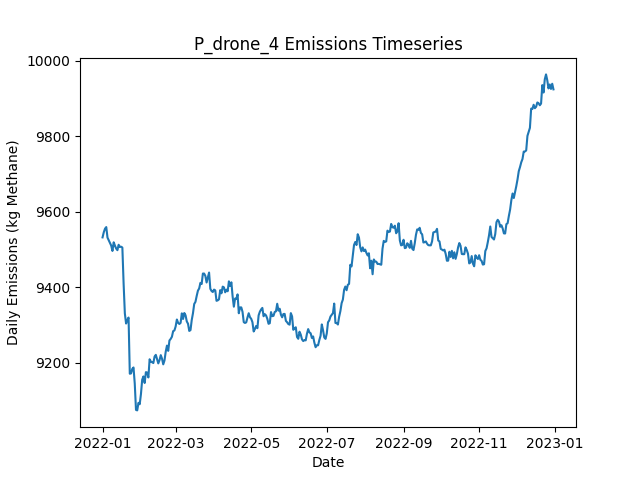

The table this chart was drawn from, first rows:
Date, Daily Emissions (Kg Methane), Daily Mitigable Emissions (Kg Methane), Daily Non-Mitigable Emissions (Kg Methan…, Daily Cost ($), Active Leaks, New Leaks, Leaks Repaired, Leaks Naturally Repaired, Leaks Tagged, Daily Repair Cost ($), Daily Natural Repair Cost ($), drone Deployment Cost ($), drone Sites flagged for Follow-Up, drone Leaks tagged for repair, drone Sites Visited, drone Travel Time (Minutes), drone Survey Time (Minutes), OGI_FU Deployment Cost ($), OGI_FU Sites flagged for Follow-Up, OGI_FU Leaks tagged for repair, OGI_FU Sites Visited, OGI_FU Travel Time (Minutes), OGI_FU Survey Time (Minutes)
2022-01-01, 9532, 6543, 2989, 500, 3578, 3591, 0, 8, 0.00000, 0.00000, 1600, 500, 0, , 9, 300, 180, 0.00000, , 0, 0, 0, 0
2022-01-02, 9546, 6556, 2990, 500, 3583, 15, 0, 6, 0.00000, 0.00000, 1200, 500, 0, , 9, 300, 180, 0.00000, , 0, 0, 0, 0
2022-01-03, 9555, 6544, 3011, 1000, 3580, 11, 0, 11, 26, 0.00000, 2200, 500, 1, , 9, 300, 180, 500, , 26, 1, 30, 120
2022-01-04, 9560, 6544, 3016, 1000, 3587, 12, 0, 3, 23, 0.00000, 600, 500, 1, , 9, 300, 180, 500, , 23, 1, 30, 120
2022-01-05, 9532, 6523, 3009, 500, 3587, 9, 0, 6, 0.00000, 0.00000, 1200, 500, 0, , 9, 300, 180, 0.00000, , 0, 0, 0, 0
2022-01-06, 9525, 6518, 3007, 500, 3583, 5, 0, 7, 0.00000, 0.00000, 1400, 500, 0, , 9, 300, 180, 0.00000, , 0, 0, 0, 0
2022-01-07, 9518, 6498, 3020, 500, 3586, 13, 0, 8, 0.00000, 0.00000, 1600, 500, 0, , 9, 300, 180, 0.00000, , 0, 0, 0, 0
2022-01-08, 9510, 6500, 3010, 1500, 3590, 13, 0, 6, 46, 0.00000, 1200, 500, 2, , 9, 300, 180, 1000, , 46, 2, 60, 240
2022-01-09, 9496, 6493, 3003, 500, 3584, 6, 0, 7, 0.00000, 0.00000, 1400, 500, 0, , 9, 300, 180, 0.00000, , 0, 0, 0, 0
2022-01-10, 9519, 6504, 3015, 500, 3586, 14, 0, 11, 0.00000, 0.00000, 2200, 500, 0, , 9, 300, 180, 0.00000, , 0, 0, 0, 0
2022-01-11, 9510, 6500, 3010, 500, 3577, 2, 0, 7, 0.00000, 0.00000, 1400, 500, 0, , 9, 300, 180, 0.00000, , 0, 0, 0, 0
2022-01-12, 9503, 6502, 3001, 1000, 3577, 10, 0, 7, 15, 0.00000, 1400, 500, 1, , 1, 30, 20, 500, , 15, 1, 30, 120
2022-01-13, 9498, 6499, 3000, 500, 3579, 11, 0, 4, 23, 0.00000, 800, 0.00000, 1, , 0, 0, 0, 500, , 23, 1, 30, 120
2022-01-14, 9513, 6515, 2997, 0.00000, 3579, 9, 0, 6, 0.00000, 0.00000, 1200, 0.00000, 0, , 0, 0, 0, 0.00000, , 0, 0, 0, 0
2022-01-15, 9507, 6530, 2977, 0.00000, 3580, 9, 0, 2, 0.00000, 0.00000, 400, 0.00000, 0, , 0, 0, 0, 0.00000, , 0, 0, 0, 0
2022-01-16, 9508, 6541, 2966, 0.00000, 3584, 11, 0, 2, 0.00000, 0.00000, 400, 0.00000, 0, , 0, 0, 0, 0.00000, , 0, 0, 0, 0
2022-01-17, 9505, 6538, 2967, 0.00000, 3585, 6, 0, 3, 0.00000, 0.00000, 600, 0.00000, 0, , 0, 0, 0, 0.00000, , 0, 0, 0, 0
2022-01-18, 9410, 6443, 2967, 5000, 3557, 8, 25, 8, 0.00000, 5000, 1600, 0.00000, 0, , 0, 0, 0, 0.00000, , 0, 0, 0, 0
2022-01-19, 9331, 6365, 2966, 4000, 3543, 12, 20, 5, 0.00000, 4000, 1000, 0.00000, 0, , 0, 0, 0, 0.00000, , 0, 0, 0, 0
2022-01-20, 9304, 6339, 2964, 0.00000, 3537, 6, 0, 10, 0.00000, 0.00000, 2000, 0.00000, 0, , 0, 0, 0, 0.00000, , 0, 0, 0, 0
2022-01-21, 9314, 6344, 2970, 0.00000, 3539, 9, 0, 4, 0.00000, 0.00000, 800, 0.00000, 0, , 0, 0, 0, 0.00000, , 0, 0, 0, 0
2022-01-22, 9320, 6353, 2967, 0.00000, 3543, 13, 0, 7, 0.00000, 0.00000, 1400, 0.00000, 0, , 0, 0, 0, 0.00000, , 0, 0, 0, 0
2022-01-23, 9171, 6208, 2963, 8400, 3502, 13, 42, 5, 0.00000, 8400, 1000, 0.00000, 0, , 0, 0, 0, 0.00000, , 0, 0, 0, 0
2022-01-24, 9172, 6216, 2956, 0.00000, 3504, 8, 0, 1, 0.00000, 0.00000, 200, 0.00000, 0, , 0, 0, 0, 0.00000, , 0, 0, 0, 0
2022-01-25, 9184, 6225, 2959, 0.00000, 3506, 11, 0, 4, 0.00000, 0.00000, 800, 0.00000, 0, , 0, 0, 0, 0.00000, , 0, 0, 0, 0
2022-01-26, 9188, 6220, 2967, 0.00000, 3504, 10, 0, 8, 0.00000, 0.00000, 1600, 0.00000, 0, , 0, 0, 0, 0.00000, , 0, 0, 0, 0
2022-01-27, 9145, 6168, 2977, 2400, 3493, 11, 12, 8, 0.00000, 2400, 1600, 0.00000, 0, , 0, 0, 0, 0.00000, , 0, 0, 0, 0
2022-01-28, 9075, 6099, 2976, 4200, 3471, 10, 21, 7, 0.00000, 4200, 1400, 0.00000, 0, , 0, 0, 0, 0.00000, , 0, 0, 0, 0
2022-01-29, 9074, 6105, 2969, 0.00000, 3470, 13, 0, 7, 0.00000, 0.00000, 1400, 0.00000, 0, , 0, 0, 0, 0.00000, , 0, 0, 0, 0
2022-01-30, 9094, 6117, 2977, 0.00000, 3471, 9, 0, 5, 0.00000, 0.00000, 1000, 0.00000, 0, , 0, 0, 0, 0.00000, , 0, 0, 0, 0
2022-01-31, 9090, 6130, 2960, 0.00000, 3472, 12, 0, 7, 0.00000, 0.00000, 1400, 0.00000, 0, , 0, 0, 0, 0.00000, , 0, 0, 0, 0
2022-02-01, 9117, 6136, 2981, 0.00000, 3482, 12, 0, 2, 0.00000, 0.00000, 400, 0.00000, 0, , 0, 0, 0, 0.00000, , 0, 0, 0, 0
2022-02-02, 9155, 6150, 3005, 0.00000, 3489, 13, 0, 4, 0.00000, 0.00000, 800, 0.00000, 0, , 0, 0, 0, 0.00000, , 0, 0, 0, 0
2022-02-03, 9164, 6166, 2998, 0.00000, 3490, 11, 0, 6, 0.00000, 0.00000, 1200, 0.00000, 0, , 0, 0, 0, 0.00000, , 0, 0, 0, 0
2022-02-04, 9146, 6164, 2983, 0.00000, 3484, 6, 0, 6, 0.00000, 0.00000, 1200, 0.00000, 0, , 0, 0, 0, 0.00000, , 0, 0, 0, 0
2022-02-05, 9175, 6170, 3005, 0.00000, 3491, 16, 0, 5, 0.00000, 0.00000, 1000, 0.00000, 0, , 0, 0, 0, 0.00000, , 0, 0, 0, 0
2022-02-06, 9174, 6166, 3008, 0.00000, 3491, 9, 0, 6, 0.00000, 0.00000, 1200, 0.00000, 0, , 0, 0, 0, 0.00000, , 0, 0, 0, 0
2022-02-07, 9161, 6166, 2995, 0.00000, 3489, 9, 0, 4, 0.00000, 0.00000, 800, 0.00000, 0, , 0, 0, 0, 0.00000, , 0, 0, 0, 0
2022-02-08, 9209, 6182, 3027, 0.00000, 3498, 18, 0, 9, 0.00000, 0.00000, 1800, 0.00000, 0, , 0, 0, 0, 0.00000, , 0, 0, 0, 0
2022-02-09, 9203, 6183, 3020, 0.00000, 3494, 7, 0, 8, 0.00000, 0.00000, 1600, 0.00000, 0, , 0, 0, 0, 0.00000, , 0, 0, 0, 0
2022-02-10, 9201, 6191, 3010, 0.00000, 3502, 17, 0, 6, 0.00000, 0.00000, 1200, 0.00000, 0, , 0, 0, 0, 0.00000, , 0, 0, 0, 0
2022-02-11, 9199, 6193, 3007, 0.00000, 3500, 8, 0, 5, 0.00000, 0.00000, 1000, 0.00000, 0, , 0, 0, 0, 0.00000, , 0, 0, 0, 0
2022-02-12, 9216, 6211, 3005, 0.00000, 3508, 11, 0, 0, 0.00000, 0.00000, 0.00000, 0.00000, 0, , 0, 0, 0, 0.00000, , 0, 0, 0, 0
2022-02-13, 9221, 6209, 3012, 0.00000, 3508, 10, 0, 7, 0.00000, 0.00000, 1400, 0.00000, 0, , 0, 0, 0, 0.00000, , 0, 0, 0, 0
2022-02-14, 9210, 6211, 2998, 0.00000, 3501, 7, 0, 8, 0.00000, 0.00000, 1600, 0.00000, 0, , 0, 0, 0, 0.00000, , 0, 0, 0, 0
2022-02-15, 9198, 6213, 2985, 0.00000, 3496, 6, 0, 6, 0.00000, 0.00000, 1200, 0.00000, 0, , 0, 0, 0, 0.00000, , 0, 0, 0, 0
2022-02-16, 9207, 6203, 3004, 0.00000, 3496, 9, 0, 7, 0.00000, 0.00000, 1400, 0.00000, 0, , 0, 0, 0, 0.00000, , 0, 0, 0, 0
2022-02-17, 9220, 6217, 3004, 0.00000, 3501, 7, 0, 1, 0.00000, 0.00000, 200, 0.00000, 0, , 0, 0, 0, 0.00000, , 0, 0, 0, 0
2022-02-18, 9211, 6211, 3000, 0.00000, 3499, 7, 0, 7, 0.00000, 0.00000, 1400, 0.00000, 0, , 0, 0, 0, 0.00000, , 0, 0, 0, 0
2022-02-19, 9196, 6187, 3009, 0.00000, 3500, 9, 0, 8, 0.00000, 0.00000, 1600, 0.00000, 0, , 0, 0, 0, 0.00000, , 0, 0, 0, 0
2022-02-20, 9206, 6181, 3025, 0.00000, 3501, 6, 0, 3, 0.00000, 0.00000, 600, 0.00000, 0, , 0, 0, 0, 0.00000, , 0, 0, 0, 0
2022-02-21, 9229, 6184, 3046, 0.00000, 3507, 13, 0, 6, 0.00000, 0.00000, 1200, 0.00000, 0, , 0, 0, 0, 0.00000, , 0, 0, 0, 0
2022-02-22, 9246, 6188, 3057, 0.00000, 3509, 9, 0, 6, 0.00000, 0.00000, 1200, 0.00000, 0, , 0, 0, 0, 0.00000, , 0, 0, 0, 0
2022-02-23, 9231, 6185, 3047, 0.00000, 3505, 7, 0, 5, 0.00000, 0.00000, 1000, 0.00000, 0, , 0, 0, 0, 0.00000, , 0, 0, 0, 0
2022-02-24, 9259, 6206, 3053, 0.00000, 3514, 13, 0, 1, 0.00000, 0.00000, 200, 0.00000, 0, , 0, 0, 0, 0.00000, , 0, 0, 0, 0
2022-02-25, 9263, 6199, 3064, 0.00000, 3510, 11, 0, 10, 0.00000, 0.00000, 2000, 0.00000, 0, , 0, 0, 0, 0.00000, , 0, 0, 0, 0
2022-02-26, 9269, 6212, 3057, 0.00000, 3514, 12, 0, 6, 0.00000, 0.00000, 1200, 0.00000, 0, , 0, 0, 0, 0.00000, , 0, 0, 0, 0
2022-02-27, 9284, 6218, 3066, 0.00000, 3517, 15, 0, 7, 0.00000, 0.00000, 1400, 0.00000, 0, , 0, 0, 0, 0.00000, , 0, 0, 0, 0
2022-02-28, 9285, 6219, 3067, 0.00000, 3520, 11, 0, 7, 0.00000, 0.00000, 1400, 0.00000, 0, , 0, 0, 0, 0.00000, , 0, 0, 0, 0
2022-03-01, 9296, 6219, 3077, 0.00000, 3518, 9, 0, 5, 0.00000, 0.00000, 1000, 0.00000, 0, , 0, 0, 0, 0.00000, , 0, 0, 0, 0
... 305 more rows
